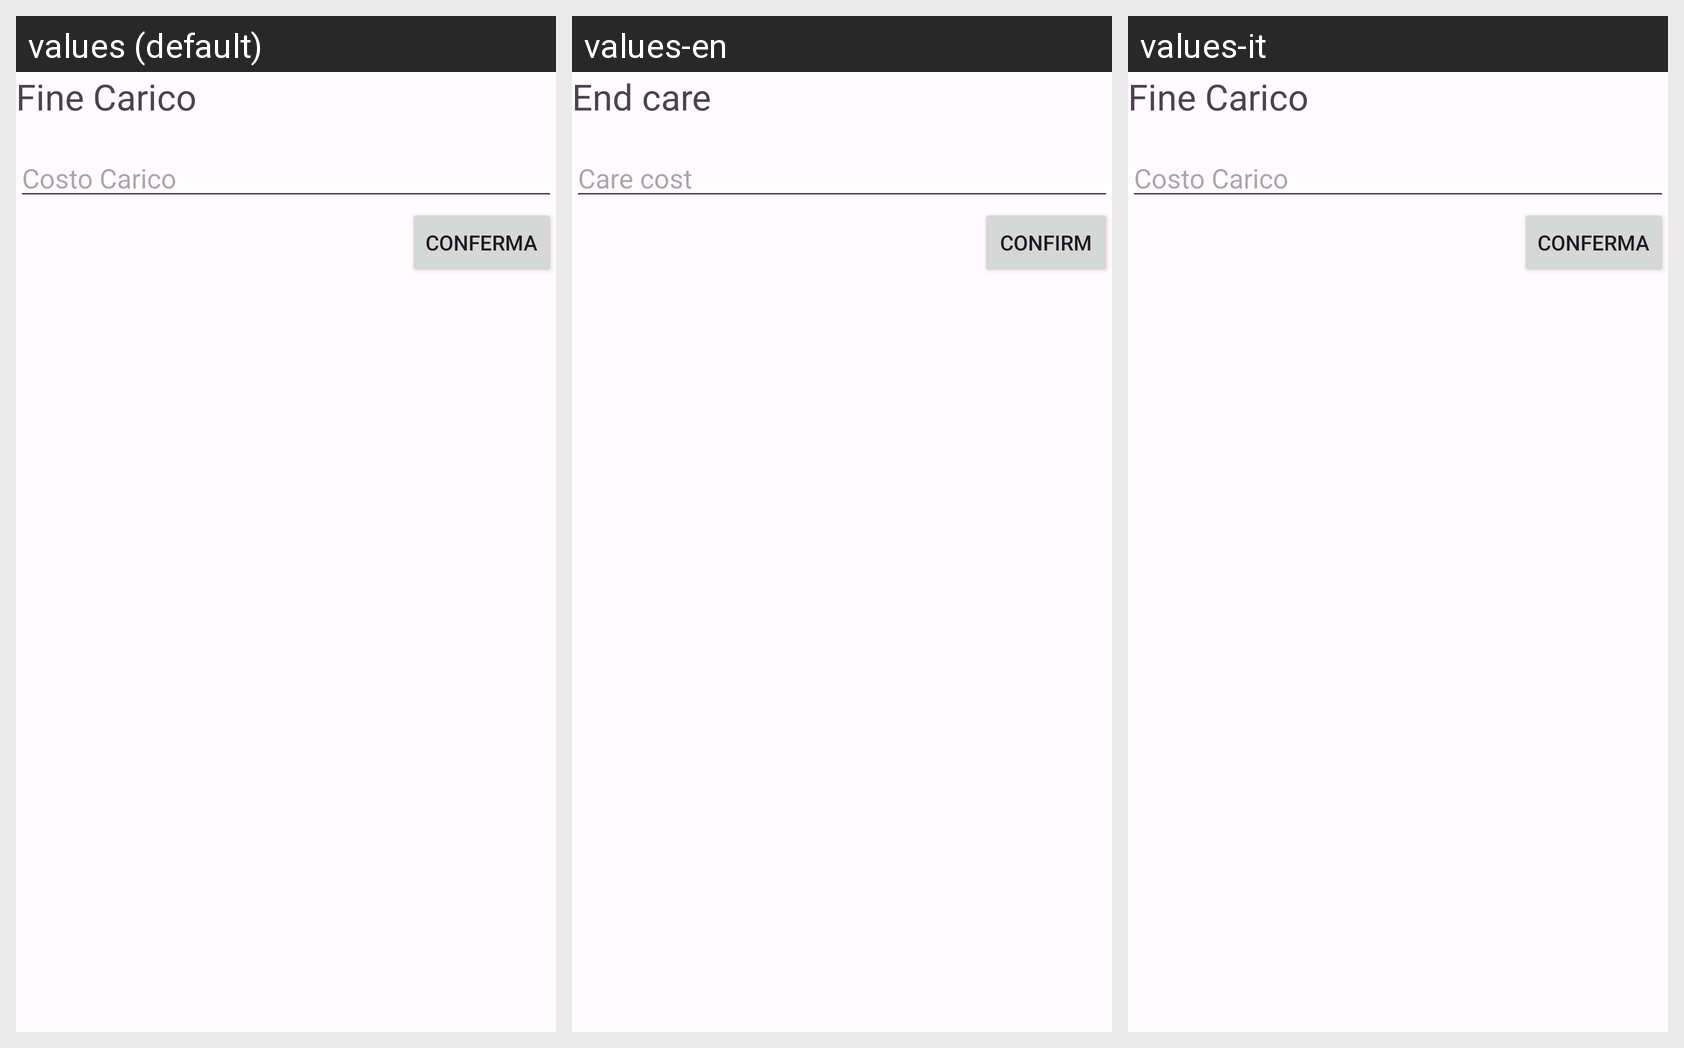

This grid shows one Android layout under several languages. Give, for every string resource on the screen, its name, the default text and each shown locale's text.
Android screen res/layout/custom_dialog.xml rendered under 3 locales, left to right: values (default), values-en, values-it. Device: Nexus 5 (rendered at 1080×1920; each locale shown at half size, 540×960, under a caption strip naming it); theme AppTheme.
Strings drawn on this screen, with the default value and each locale's value (text and hints the layout hard-codes, and strings that could not be matched under every locale, appear in the picture but are not listed):

fine_carico
  values: Fine Carico
  values-en: End care
  values-it: Fine Carico  [not translated; the default value is used]

costo_carico
  values: Costo Carico
  values-en: Care cost
  values-it: Costo Carico  [not translated; the default value is used]

conferma
  values: Conferma
  values-en: Confirm
  values-it: Conferma  [not translated; the default value is used]
